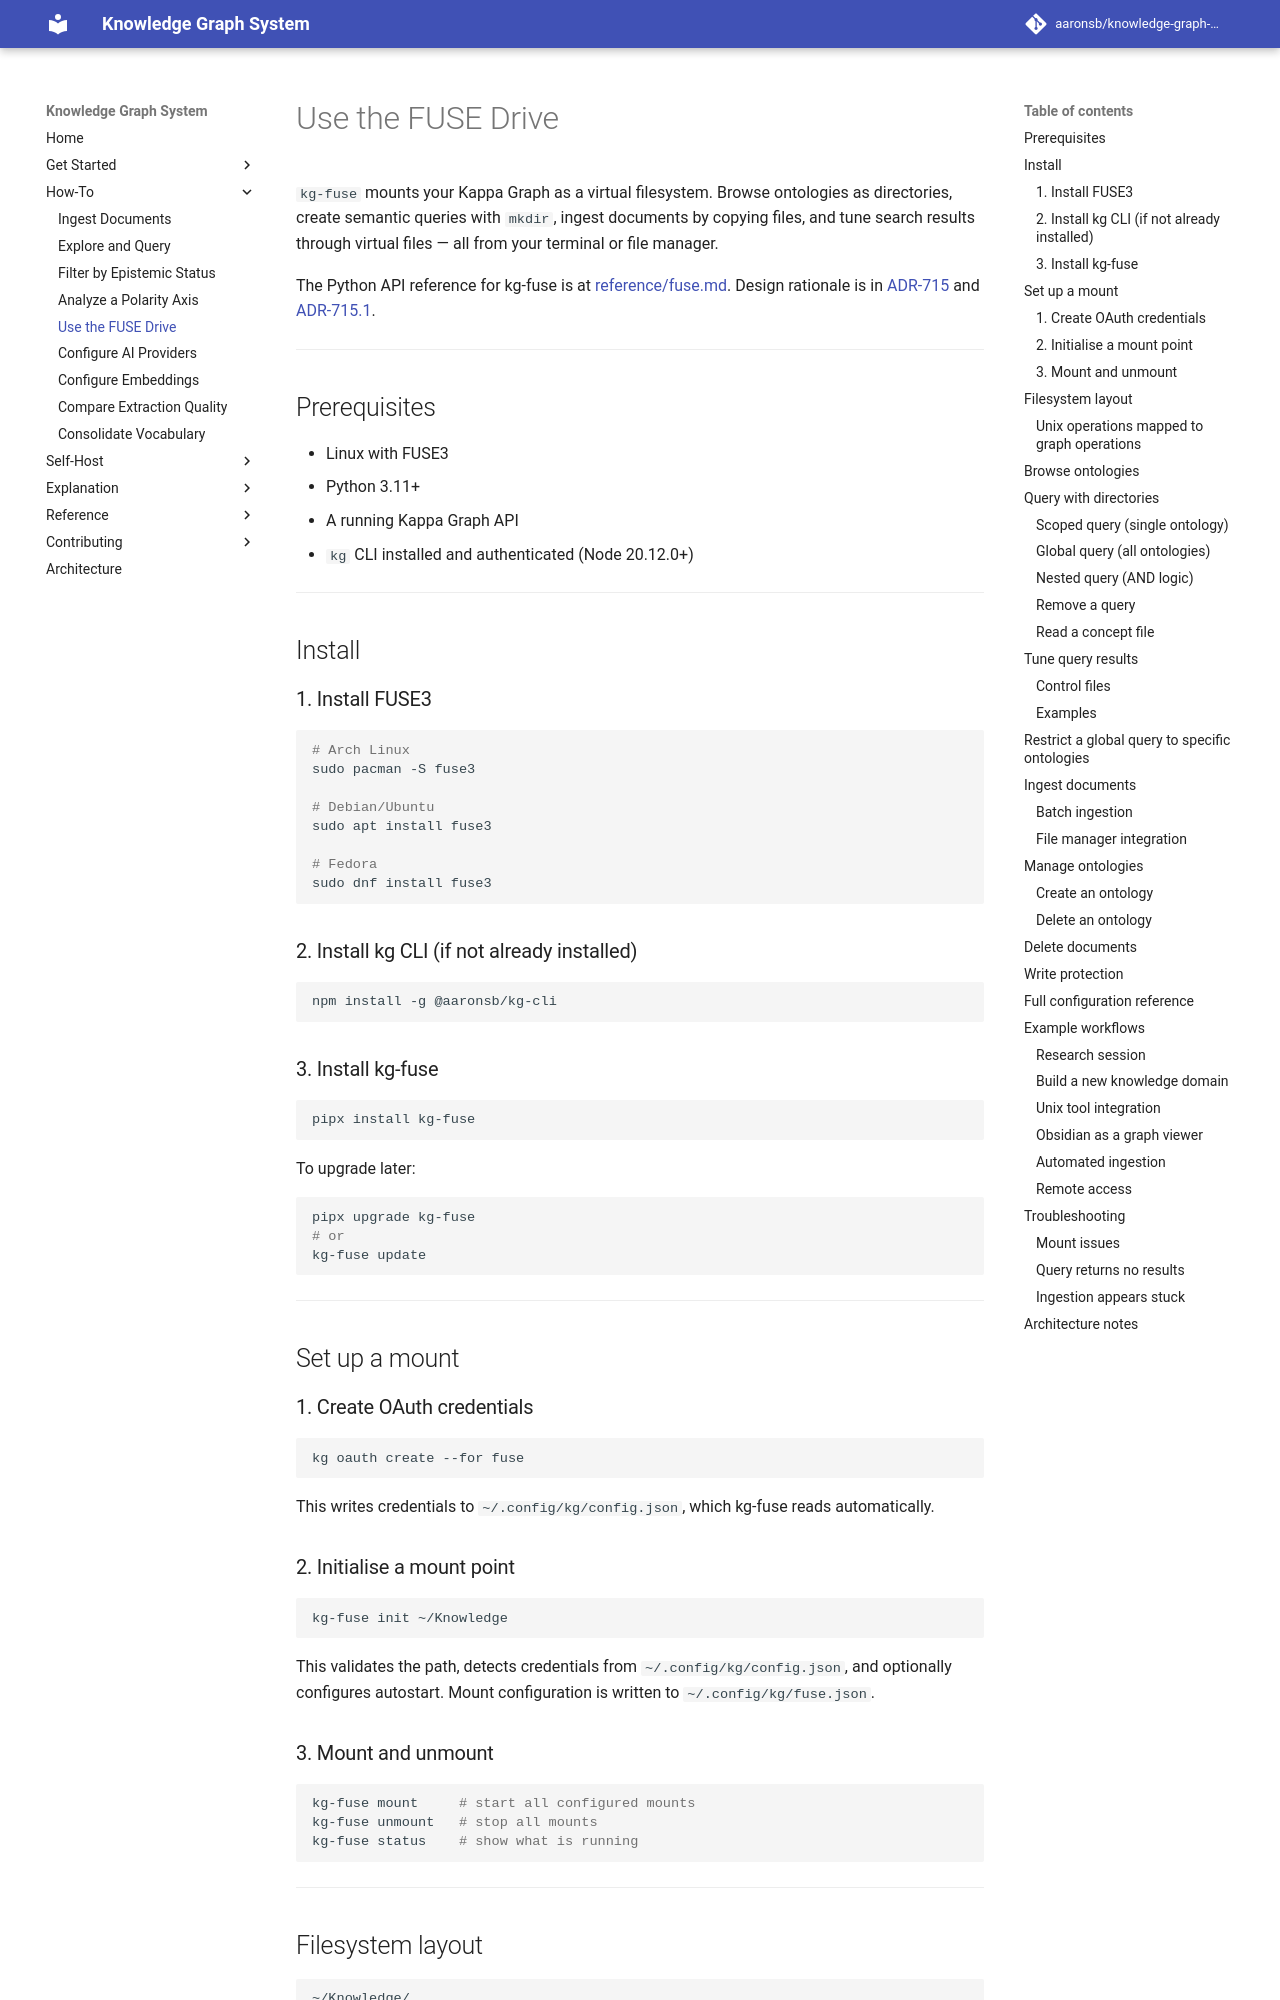

repository: aaronsb/knowledge-graph-system · page: how-to/fuse/index.html · generator: mkdocs

---
id: 07.002.H
domain: ui
mode: how-to
---

# Use the FUSE Drive

`kg-fuse` mounts your Kappa Graph as a virtual filesystem. Browse ontologies as directories, create semantic queries with `mkdir`, ingest documents by copying files, and tune search results through virtual files — all from your terminal or file manager.

The Python API reference for kg-fuse is at [reference/fuse.md](../reference/fuse.md). Design rationale is in [ADR-715](../architecture/user-interfaces/ADR-715-semantic-fuse-filesystem.md) and [ADR-715.1](../architecture/user-interfaces/ADR-715.1-fuse-implementation-specifics.md).

---

## Prerequisites

- Linux with FUSE3
- Python 3.11+
- A running Kappa Graph API
- `kg` CLI installed and authenticated (Node 20.12.0+)

---

## Install

### 1. Install FUSE3

```bash
# Arch Linux
sudo pacman -S fuse3

# Debian/Ubuntu
sudo apt install fuse3

# Fedora
sudo dnf install fuse3
```

### 2. Install kg CLI (if not already installed)

```bash
npm install -g @aaronsb/kg-cli
```

### 3. Install kg-fuse

```bash
pipx install kg-fuse
```

To upgrade later:

```bash
pipx upgrade kg-fuse
# or
kg-fuse update
```

---

## Set up a mount

### 1. Create OAuth credentials

```bash
kg oauth create --for fuse
```

This writes credentials to `~/.config/kg/config.json`, which kg-fuse reads automatically.

### 2. Initialise a mount point

```bash
kg-fuse init ~/Knowledge
```

This validates the path, detects credentials from `~/.config/kg/config.json`, and optionally configures autostart. Mount configuration is written to `~/.config/kg/fuse.json`.

### 3. Mount and unmount

```bash
kg-fuse mount     # start all configured mounts
kg-fuse unmount   # stop all mounts
kg-fuse status    # show what is running
```

---
